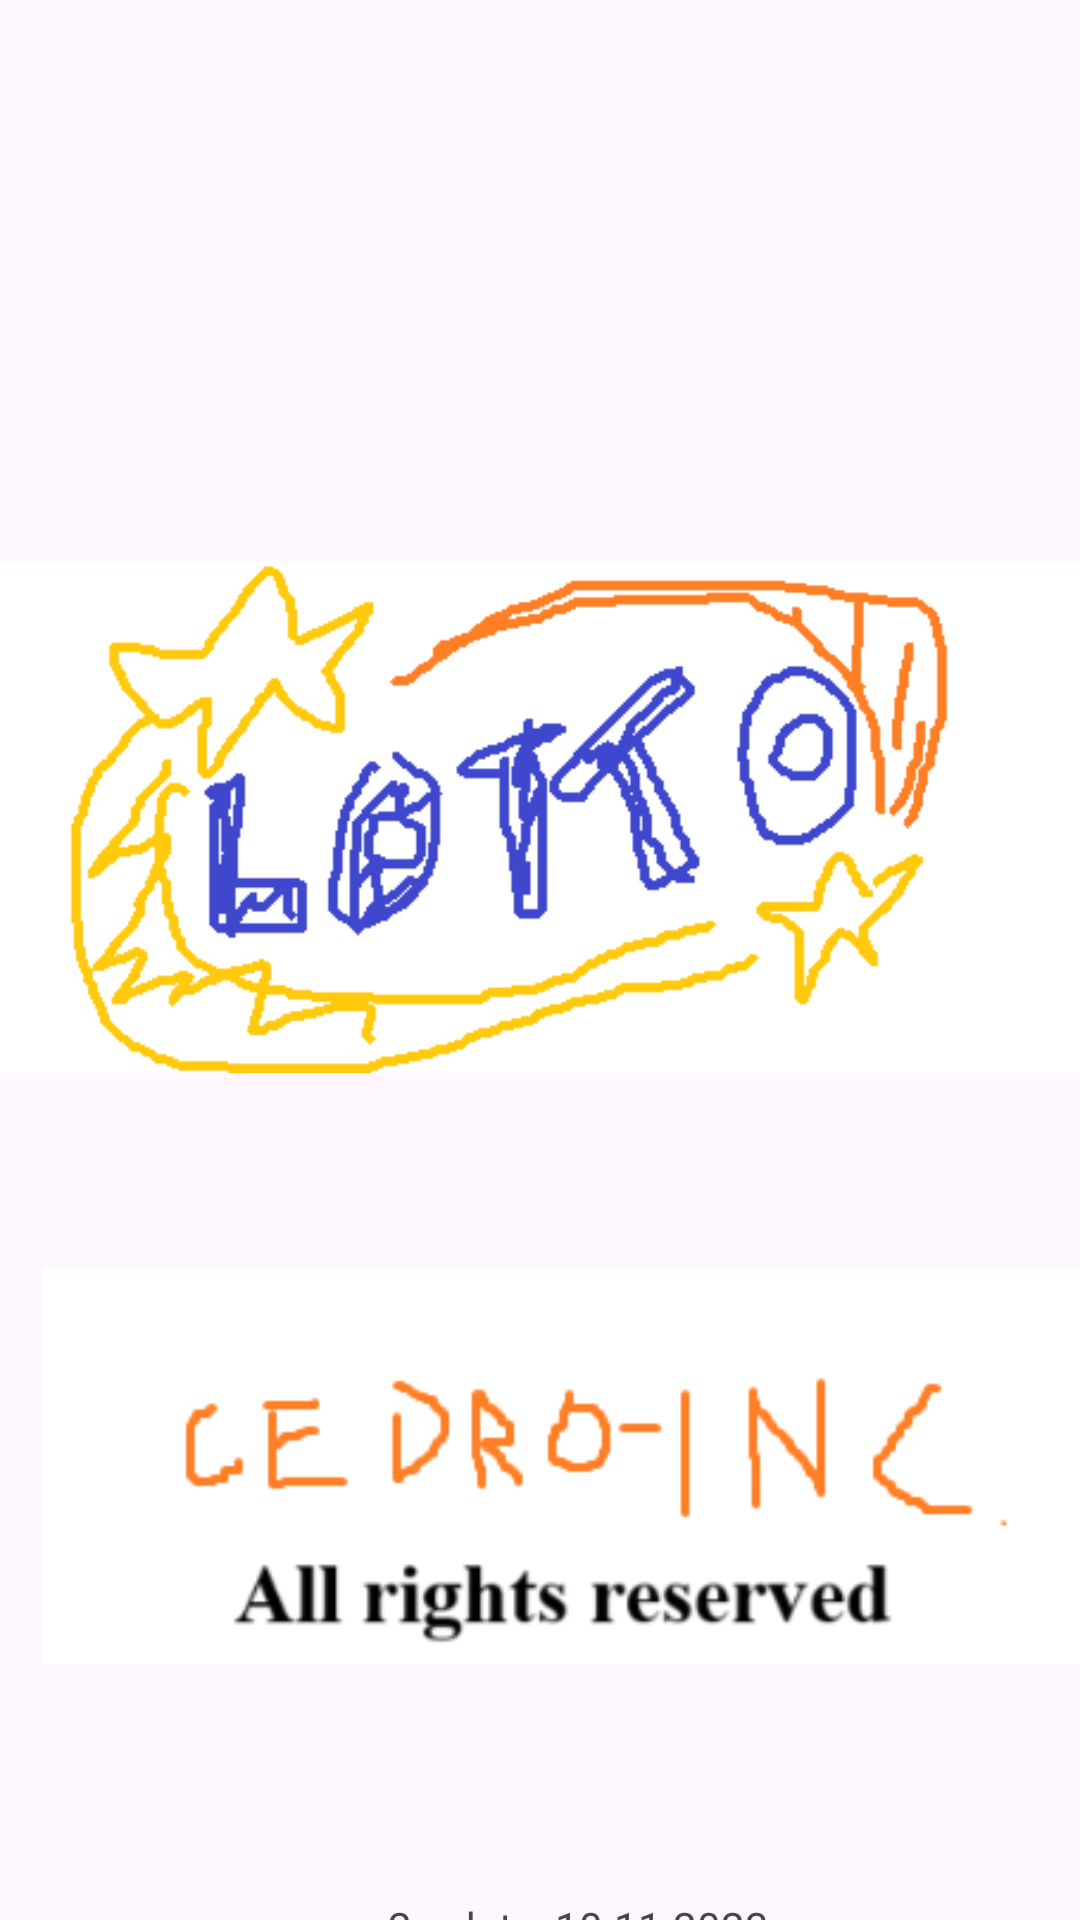

Write the Android layout XML for this screen, with the resource values it uses.
<!-- AndroidManifest.xml: application theme Theme.MAD_3_lotto -->
<!-- res/layout/activity_start.xml -->
<?xml version="1.0" encoding="utf-8"?>
<androidx.constraintlayout.widget.ConstraintLayout xmlns:android="http://schemas.android.com/apk/res/android"
    xmlns:app="http://schemas.android.com/apk/res-auto"
    xmlns:tools="http://schemas.android.com/tools"
    android:layout_width="match_parent"
    android:layout_height="match_parent"
    tools:context=".StartActivity">

    <ImageView
        android:id="@+id/imageView3"
        android:layout_width="wrap_content"
        android:layout_height="wrap_content"
        android:layout_marginTop="165dp"
        android:layout_marginBottom="352dp"
        app:layout_constraintBottom_toBottomOf="parent"
        app:layout_constraintEnd_toEndOf="parent"
        app:layout_constraintHorizontal_bias="0.0"
        app:layout_constraintStart_toStartOf="parent"
        app:layout_constraintTop_toTopOf="parent"
        app:layout_constraintVertical_bias="0.0"
        app:srcCompat="@drawable/lotto" />

    <ImageView
        android:id="@+id/imageView4"
        android:layout_width="wrap_content"
        android:layout_height="wrap_content"
        android:layout_marginStart="14dp"
        android:layout_marginTop="104dp"
        android:layout_marginEnd="15dp"
        android:layout_marginBottom="50dp"
        app:layout_constraintBottom_toTopOf="@+id/textView2"
        app:layout_constraintEnd_toEndOf="parent"
        app:layout_constraintHorizontal_bias="0.0"
        app:layout_constraintStart_toStartOf="parent"
        app:layout_constraintTop_toBottomOf="@+id/imageView3"
        app:srcCompat="@drawable/logo" />

    <TextView
        android:id="@+id/textView2"
        android:layout_width="368dp"
        android:layout_height="41dp"
        android:layout_marginStart="21dp"
        android:layout_marginTop="24dp"
        android:layout_marginEnd="22dp"
        android:layout_marginBottom="32dp"
        android:text="ver: 2    date: 10.11.2023"
        android:textAlignment="center"
        app:layout_constraintBottom_toBottomOf="parent"
        app:layout_constraintEnd_toEndOf="parent"
        app:layout_constraintStart_toStartOf="parent"
        app:layout_constraintTop_toBottomOf="@+id/imageView4" />
</androidx.constraintlayout.widget.ConstraintLayout>
<!-- resources referenced by this layout -->
<resources>
  <!-- drawable logo: png bitmap (drawable, 7719 bytes) -->
  <!-- drawable lotto: png bitmap (drawable, 8492 bytes) -->
  <style name="Theme.MAD_3_lotto" parent="Base.Theme.MAD_3_lotto" />
  <style name="Base.Theme.MAD_3_lotto" parent="Theme.Material3.DayNight.NoActionBar">
          
          
      </style>
</resources>
